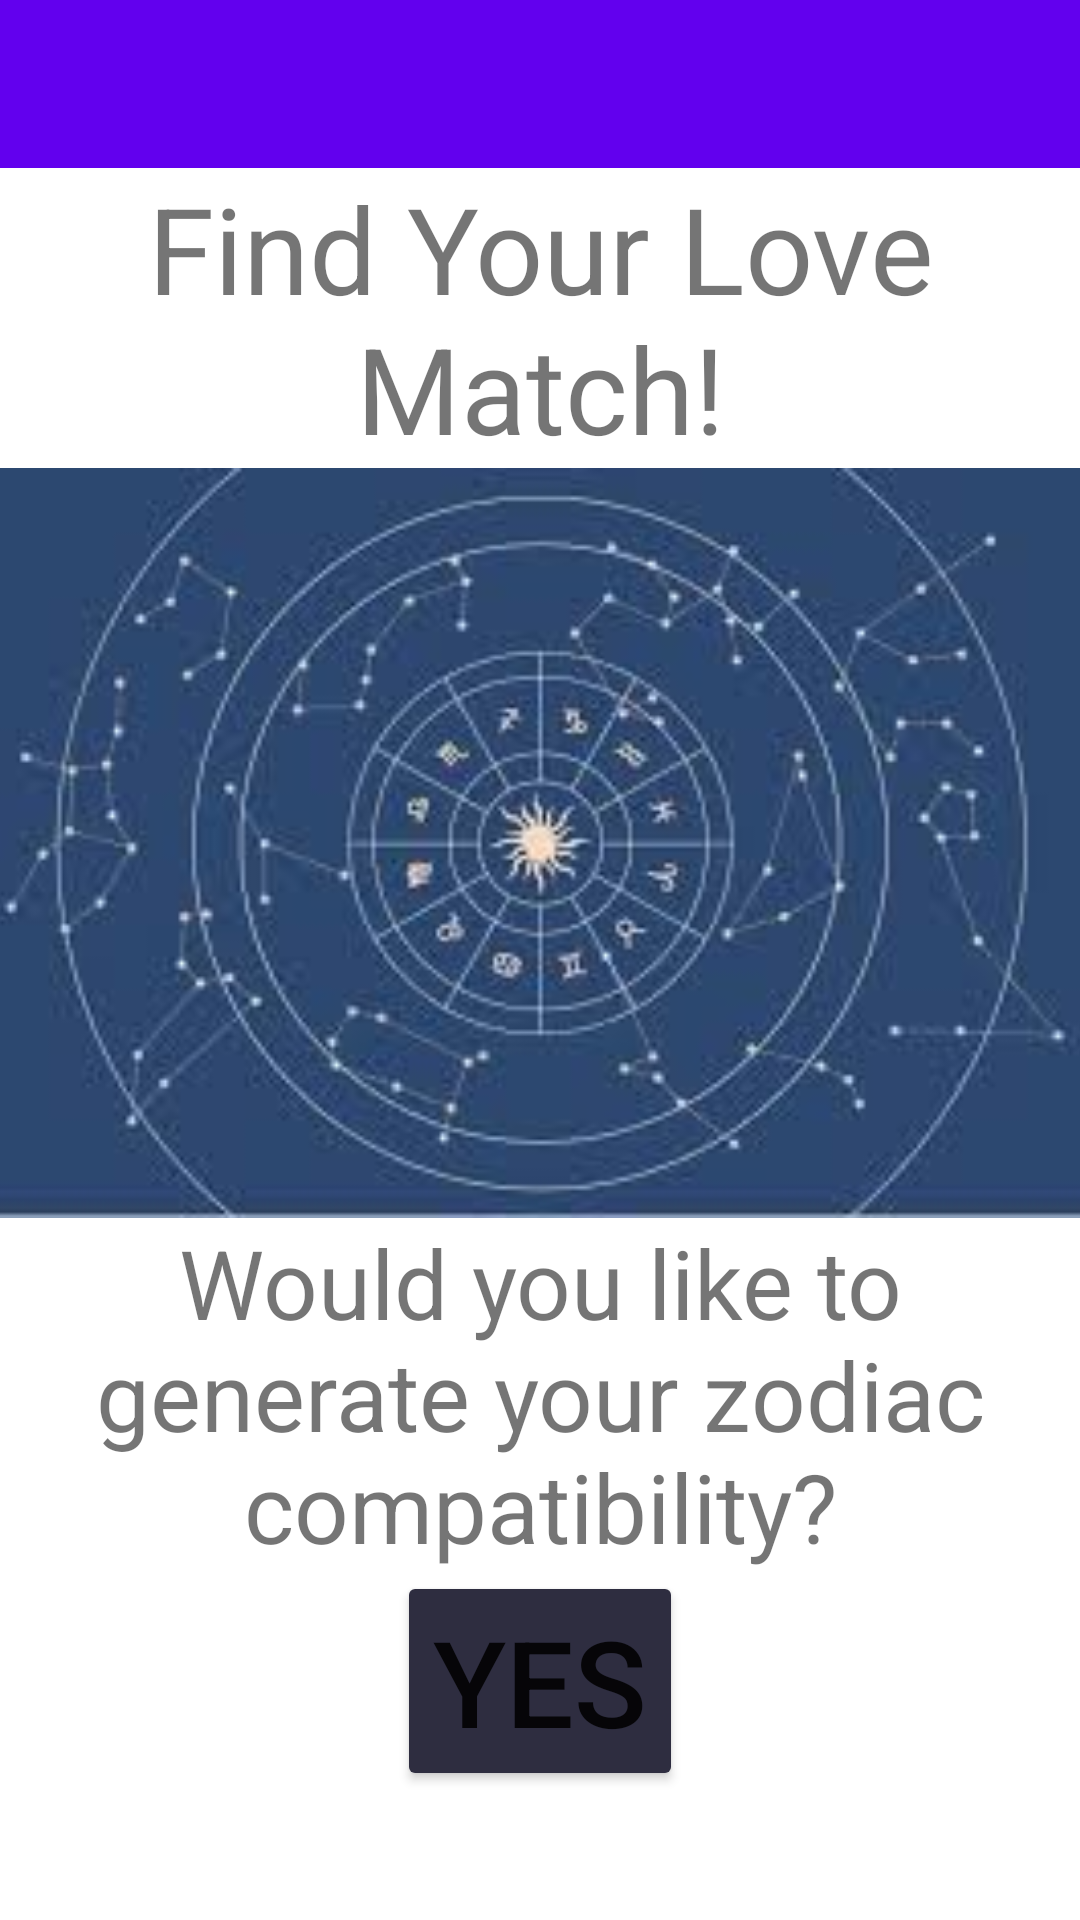

This screen was rendered from an Android layout file. Write that file and the resources it references.
<!-- AndroidManifest.xml: application theme Theme.AstroApp -->
<!-- res/layout/activity_main.xml -->
<?xml version="1.0" encoding="utf-8"?>
<LinearLayout
    xmlns:android="http://schemas.android.com/apk/res/android"
    xmlns:app="http://schemas.android.com/apk/res-auto"
    xmlns:tools="http://schemas.android.com/tools"
    android:layout_width="match_parent"
    android:layout_height="match_parent"
    android:layout_marginLeft="10dp"
    android:layout_marginRight="11dp"
    android:layout_marginBottom="10dp"
    tools:context=".MainActivity"
    android:orientation="vertical">

    <include
        layout="@layout/toolbar_main"
        android:id="@+id/toolbar"/>

    <TextView
        android:layout_width="wrap_content"
        android:layout_height="wrap_content"
        android:text="Find Your Love Match!"
        android:gravity="center"
        android:textSize="40dp"/>

    <ImageView
        android:layout_width="match_parent"
        android:layout_height="250dp"
        android:scaleType="centerCrop"
        android:src="@drawable/birth_chart" />

    <TextView
        android:layout_width="wrap_content"
        android:layout_height="wrap_content"
        android:text="Would you like to generate your zodiac compatibility?"
        android:gravity="center"
        android:textSize="32dp" />

    <Button
        android:id="@+id/yes_button"
        android:layout_width="wrap_content"
        android:layout_height="wrap_content"
        android:onClick="onYes"
        android:text="YES"
        android:textSize="40dp"
        android:layout_gravity="center"
        android:backgroundTint="#2e2d40" />




</LinearLayout>
<!-- res/layout/toolbar_main.xml (included above) -->
<?xml version="1.0" encoding="utf-8"?>
<androidx.appcompat.widget.Toolbar
    xmlns:android="http://schemas.android.com/apk/res/android"
    android:layout_width="match_parent"
    android:layout_height="?attr/actionBarSize"
    android:background="?attr/colorPrimary"
    android:theme="@style/ThemeOverlay.AppCompat.Dark.ActionBar"
    />
<!-- resources referenced by this layout -->
<resources>
  <!-- drawable birth_chart: jpeg bitmap (drawable-v24, 8674 bytes) -->
  <style name="Theme.AstroApp" parent="Theme.MaterialComponents.DayNight.NoActionBar">
          
          <item name="colorPrimary">@color/purple_500</item>
          <item name="colorPrimaryVariant">@color/purple_700</item>
          <item name="colorOnPrimary">@color/white</item>
          
          <item name="colorSecondary">@color/teal_200</item>
          <item name="colorSecondaryVariant">@color/teal_700</item>
          <item name="colorOnSecondary">@color/black</item>
          
          <item name="android:statusBarColor" tools:targetApi="l">?attr/colorPrimaryVariant</item>
          
      </style>
  <!-- not gathered from this repository: default colours our renderer supplied (Android Studio template values) -->
  <color name="purple_500">#FF6200EE</color>
  <color name="purple_700">#FF3700B3</color>
  <color name="teal_200">#FF03DAC5</color>
  <color name="teal_700">#FF018786</color>
  <color name="black">#FF000000</color>
  <color name="white">#FFFFFFFF</color>
</resources>
